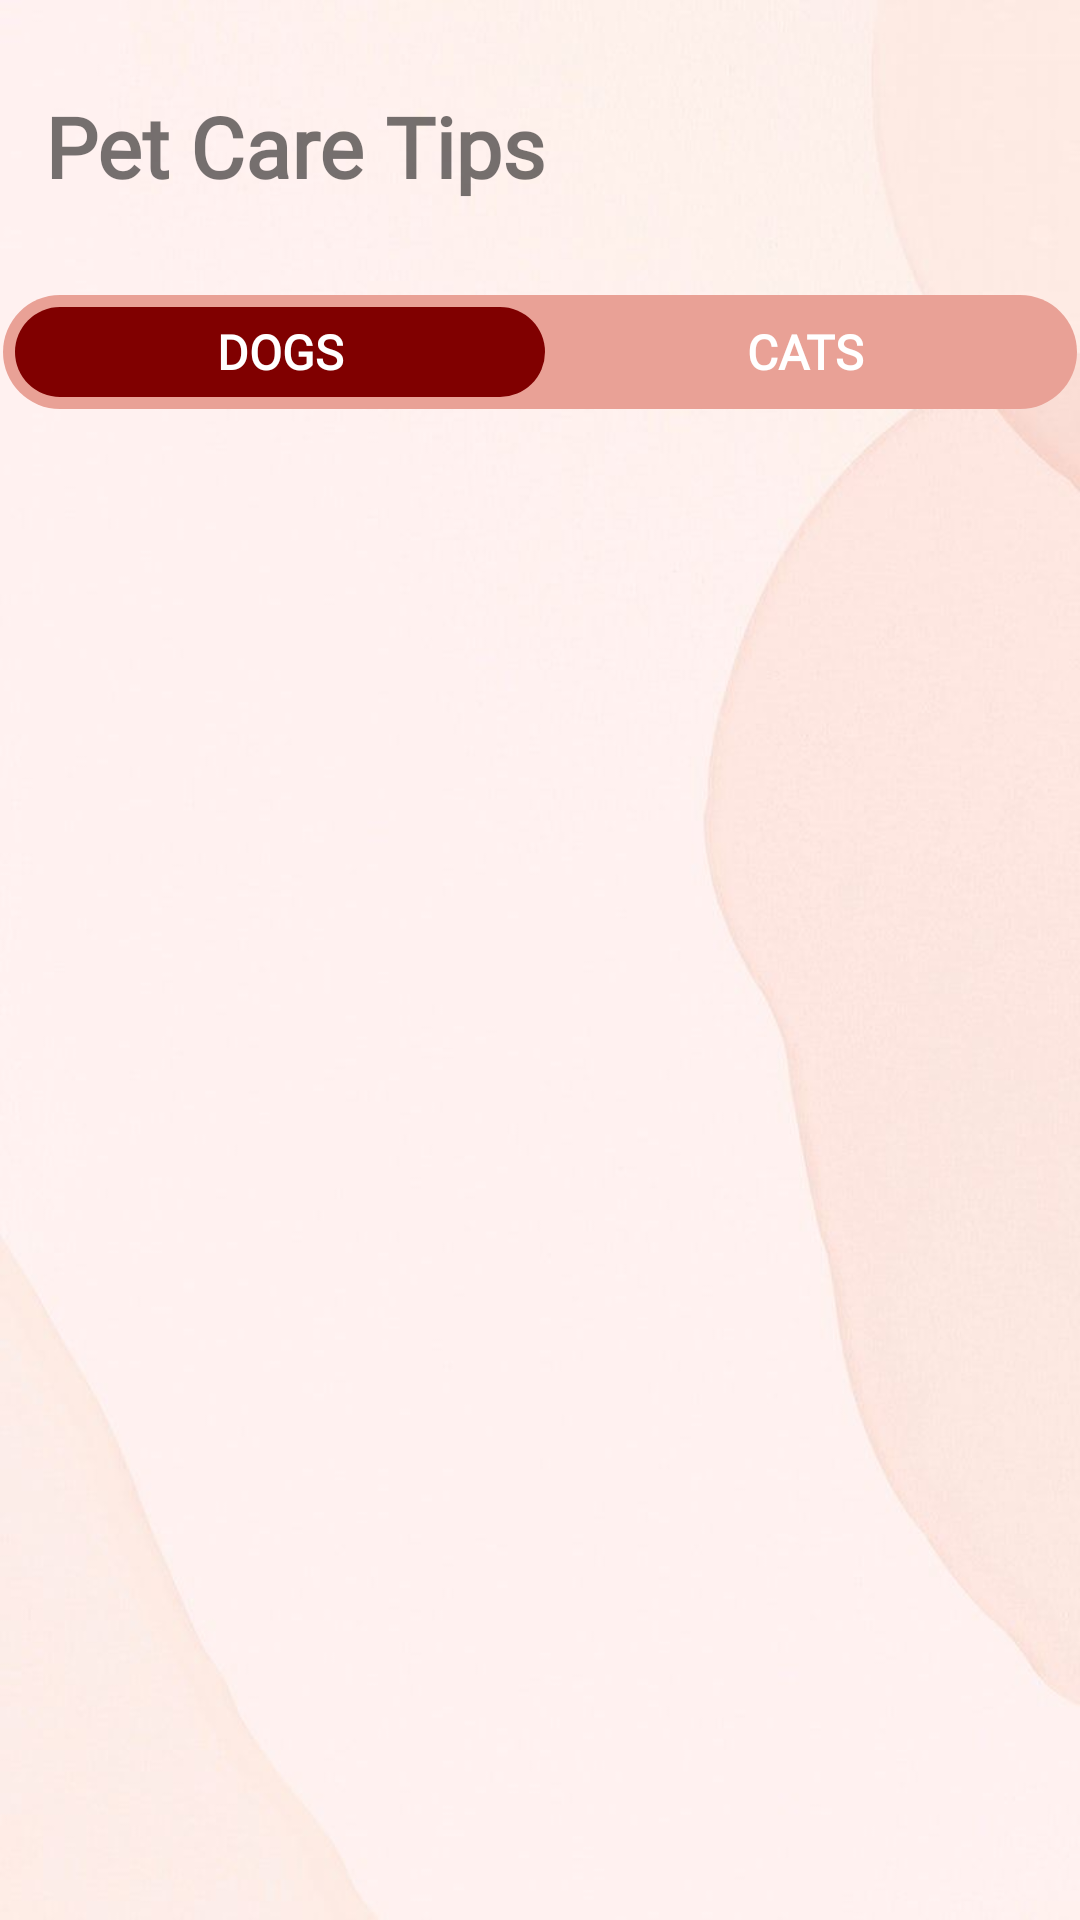

Write the Android layout XML for this screen, with the resource values it uses.
<!-- AndroidManifest.xml: application theme Theme.PetCare -->
<!-- res/layout/fragment_tips.xml -->
<?xml version="1.0" encoding="utf-8"?>
<RelativeLayout xmlns:android="http://schemas.android.com/apk/res/android"
    xmlns:app="http://schemas.android.com/apk/res-auto"
    xmlns:tools="http://schemas.android.com/tools"
    android:layout_width="match_parent"
    android:layout_height="match_parent"
    android:background="@drawable/watercolorpink_bg"
    tools:context=".TipsFragment">

    <ImageView
        android:id="@+id/btn_imglogout2"
        android:layout_width="44dp"
        android:layout_height="45dp"
        android:layout_marginTop="28dp"
        android:layout_marginStart="330dp"
        app:layout_constraintHorizontal_bias="0.836"
        app:layout_constraintStart_toEndOf="@+id/tv_petcaretips"
        app:layout_constraintTop_toTopOf="parent"
        app:srcCompat="@drawable/logout_24px" />

    <TextView
        android:id="@+id/tv_petcaretips"
        android:layout_width="wrap_content"
        android:layout_height="wrap_content"
        android:layout_marginStart="15dp"
        android:layout_marginTop="30dp"
        android:fontFamily="@font/assistant"
        android:text="Pet Care Tips"
        android:textSize="28sp"
        android:textStyle="bold" />

    <LinearLayout
        android:id="@+id/slide_bar_pet"
        android:background="@drawable/shape_rect_1"
        android:layout_below="@id/tv_petcaretips"
        android:layout_marginTop="30dp"
        android:layout_width="match_parent"
        android:layout_height="40dp"
        android:orientation="horizontal"
        android:padding="5dp">

        <TextView
            android:background="@drawable/shape_rect_2"
            android:id="@+id/tv_tab_dog"
            android:layout_width="wrap_content"
            android:layout_height="match_parent"
            android:layout_weight="1"
            android:fontFamily="@font/antic"
            android:gravity="center"
            android:text="Dogs"
            android:textAllCaps="true"
            android:textColor="#FFFFFF"
            android:textSize="16sp"
            android:textStyle="bold" />

        <TextView
            android:id="@+id/tv_tab_cat"
            android:layout_width="wrap_content"
            android:layout_height="match_parent"
            android:layout_weight="1"
            android:fontFamily="@font/antic"
            android:gravity="center"
            android:text="Cats"
            android:textAllCaps="true"
            android:textColor="#FFFFFF"
            android:textSize="16sp"
            android:textStyle="bold" />

    </LinearLayout>

    
    <RelativeLayout
        android:id="@+id/dogtipsView"
        android:layout_width="match_parent"
        android:layout_height="match_parent"
        android:layout_below="@id/slide_bar_pet">

        <androidx.recyclerview.widget.RecyclerView
            android:id="@+id/dogtipsRecycler"
            android:layout_width="match_parent"
            android:layout_height="match_parent"
            android:layout_marginTop="10dp"
            app:layoutManager="androidx.recyclerview.widget.LinearLayoutManager" />
        //tools:listitem="@layout/activity_row_petcaretips" />
    </RelativeLayout>

    
    <RelativeLayout
        android:id="@+id/cattipsView"
        android:layout_width="match_parent"
        android:layout_height="match_parent"
        android:layout_below="@id/slide_bar_pet"
        android:visibility="gone">

        <androidx.recyclerview.widget.RecyclerView
            android:id="@+id/cattipsRecycler"
            android:layout_width="match_parent"
            android:layout_height="match_parent"
            android:layout_marginTop="10dp"
            app:layoutManager="androidx.recyclerview.widget.LinearLayoutManager" />
        //tools:listitem="@layout/activity_row_petcaretips" />
    </RelativeLayout>




</RelativeLayout>
<!-- resources referenced by this layout -->
<resources>
  <!-- drawable shape_rect_1 (drawable) -->
  <?xml version="1.0" encoding="utf-8"?>
  <shape xmlns:android="http://schemas.android.com/apk/res/android" android:shape="rectangle">
  
      <solid android:color="#e9a196"/>
  
      <corners android:radius="20dp"/>
  
      <stroke android:color="@android:color/transparent" android:width="2dp"/>
  
  </shape>
  <!-- drawable shape_rect_2 (drawable) -->
  <?xml version="1.0" encoding="utf-8"?>
  <shape xmlns:android="http://schemas.android.com/apk/res/android" android:shape="rectangle">
  
      <solid android:color="#800000"/>
  
      <corners android:radius="20dp"/>
  
  </shape>
  <!-- drawable watercolorpink_bg: jpg bitmap (drawable, 29470 bytes) -->
  <style name="Theme.PetCare" parent="Theme.MaterialComponents.DayNight.NoActionBar">
          
          <item name="colorPrimary">@color/pink</item>
          <item name="colorPrimaryVariant">@color/orange</item>
          <item name="colorOnPrimary">@color/white</item>
          
          <item name="colorSecondary">@color/pink</item>
          <item name="colorSecondaryVariant">@color/winered</item>
          <item name="colorOnSecondary">@color/orange</item>
          
          <item name="android:statusBarColor" tools:targetApi="l">?attr/colorPrimaryVariant</item>
          
      </style>
  <color name="pink">#E9A196</color>
  <color name="orange">#FA7A47</color>
  <color name="white">#FFFFFFFF</color>
  <color name="winered">#722F37</color>
</resources>
